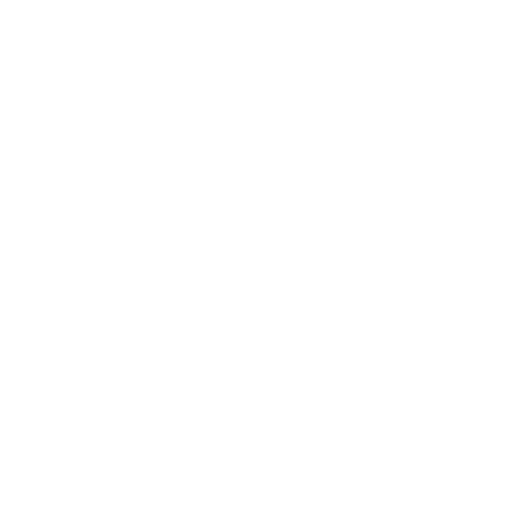
t = 0.00 s
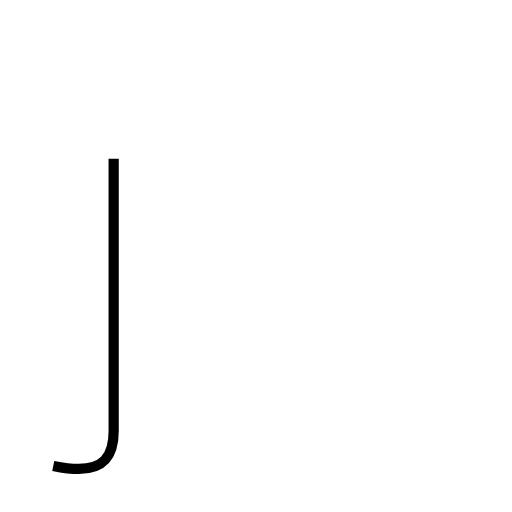
t = 1.05 s
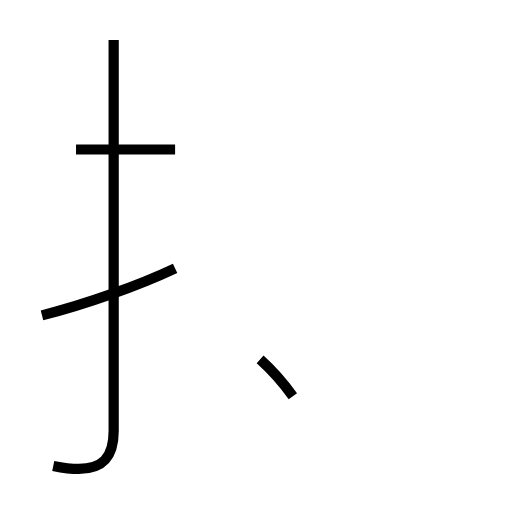
t = 2.25 s
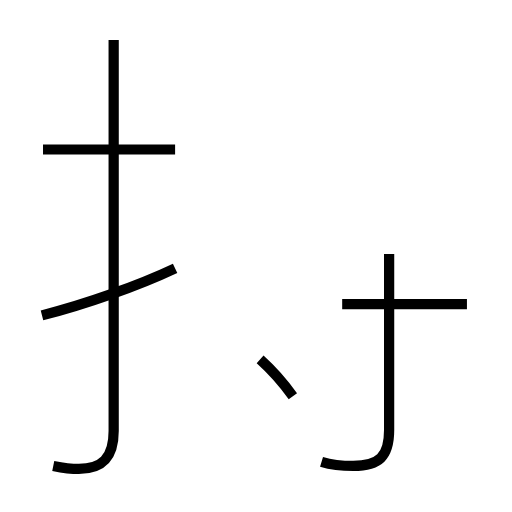
t = 3.49 s
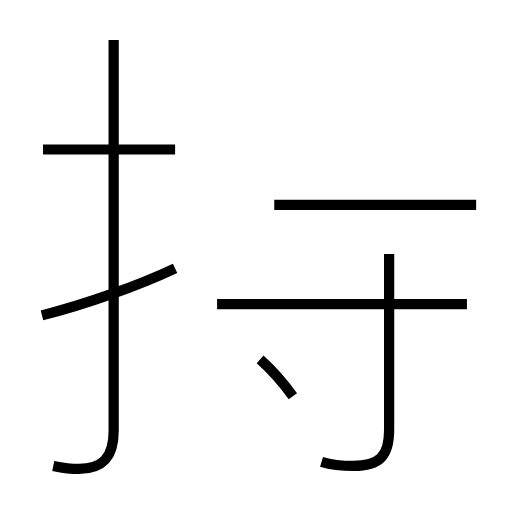
t = 4.45 s
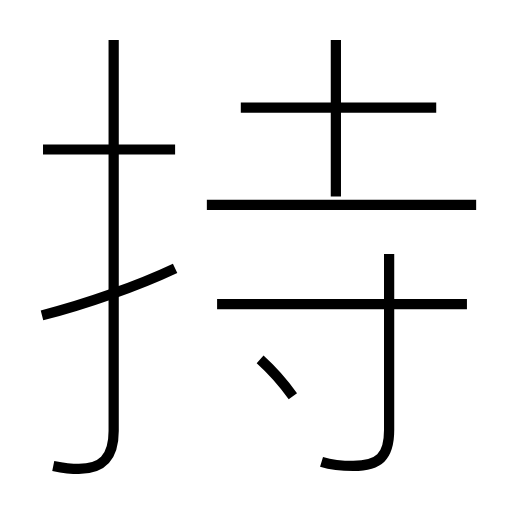
t = 5.68 s

The animated SVG that drew these frames (rendered in a browser with its animation timeline set to each time). Animation: 9 SMIL elements (animate=9); one cycle of 5.68 s.

<?xml version='1.0' encoding='utf-8'?>
<svg viewBox="0.0 -6.0 50.0 50.0" version="1.1" xmlns="http://www.w3.org/2000/svg"><rect x="-1000" y="-1000" width="2000" height="2000" stroke="white" fill="white" /><g style="fill:none;stroke:#000000;stroke-width:1"><path d="M 5.2 1.5 C 6.2 1.7 7.0 1.8 7.7 1.8 C 9.9 1.8 11.1 0.8 11.1 -1.9 L 11.1 -40.1 " transform="translate(0.0 38.0)" stroke-dasharray="46.524710459401895" stroke-dashoffset="46.524710459401895"><animate attributeName="stroke-dashoffset" from="46.524710459401895" to="0" dur="1.395741313782057s" begin="0s; anim_end.end" fill="freeze" id="anim0" /></path><path d="M 4.1 -13.2 C 8.4 -14.3 13.5 -16.1 17.1 -17.8 " transform="translate(0.0 38.0)" stroke-dasharray="13.807888801309302" stroke-dashoffset="13.807888801309302"><animate attributeName="stroke-dashoffset" from="13.807888801309302" to="0" dur="0.41423666403927906s" begin="anim0.end" fill="freeze" id="anim1" /></path><path d="M 28.6 -5.3 C 27.6 -6.7 26.4 -8.0 25.4 -8.9 " transform="translate(0.0 38.0)" stroke-dasharray="4.825437724933582" stroke-dashoffset="4.825437724933582"><animate attributeName="stroke-dashoffset" from="4.825437724933582" to="0" dur="0.14476313174800745s" begin="anim1.end" fill="freeze" id="anim2" /></path><path d="M 17.1 -29.4 L 4.2 -29.4 " transform="translate(0.0 38.0)" stroke-dasharray="12.900000000000002" stroke-dashoffset="12.900000000000002"><animate attributeName="stroke-dashoffset" from="12.900000000000002" to="0" dur="0.38700000000000007s" begin="anim2.end" fill="freeze" id="anim3" /></path><path d="M 31.4 1.1 C 32.4 1.4 33.4 1.5 34.5 1.5 C 37.0 1.5 38.0 0.6 38.0 -2.0 L 38.0 -19.2 " transform="translate(0.0 38.0)" stroke-dasharray="26.124676460838735" stroke-dashoffset="26.124676460838735"><animate attributeName="stroke-dashoffset" from="26.124676460838735" to="0" dur="0.783740293825162s" begin="anim3.end" fill="freeze" id="anim4" /></path><path d="M 45.6 -14.3 L 21.2 -14.3 " transform="translate(0.0 38.0)" stroke-dasharray="24.400000000000002" stroke-dashoffset="24.400000000000002"><animate attributeName="stroke-dashoffset" from="24.400000000000002" to="0" dur="0.732s" begin="anim4.end" fill="freeze" id="anim5" /></path><path d="M 46.5 -24.0 L 20.2 -24.0 " transform="translate(0.0 38.0)" stroke-dasharray="26.3" stroke-dashoffset="26.3"><animate attributeName="stroke-dashoffset" from="26.3" to="0" dur="0.789s" begin="anim5.end" fill="freeze" id="anim6" /></path><path d="M 32.8 -24.8 L 32.8 -40.1 " transform="translate(0.0 38.0)" stroke-dasharray="15.3" stroke-dashoffset="15.3"><animate attributeName="stroke-dashoffset" from="15.3" to="0" dur="0.459s" begin="anim6.end" fill="freeze" id="anim7" /></path><path d="M 42.6 -33.5 L 23.5 -33.5" transform="translate(0.0 38.0)" stroke-dasharray="19.1" stroke-dashoffset="19.1"><animate attributeName="stroke-dashoffset" from="19.1" to="0" dur="0.5730000000000001s" begin="anim7.end" fill="freeze" id="anim_end" /></path></g></svg>
